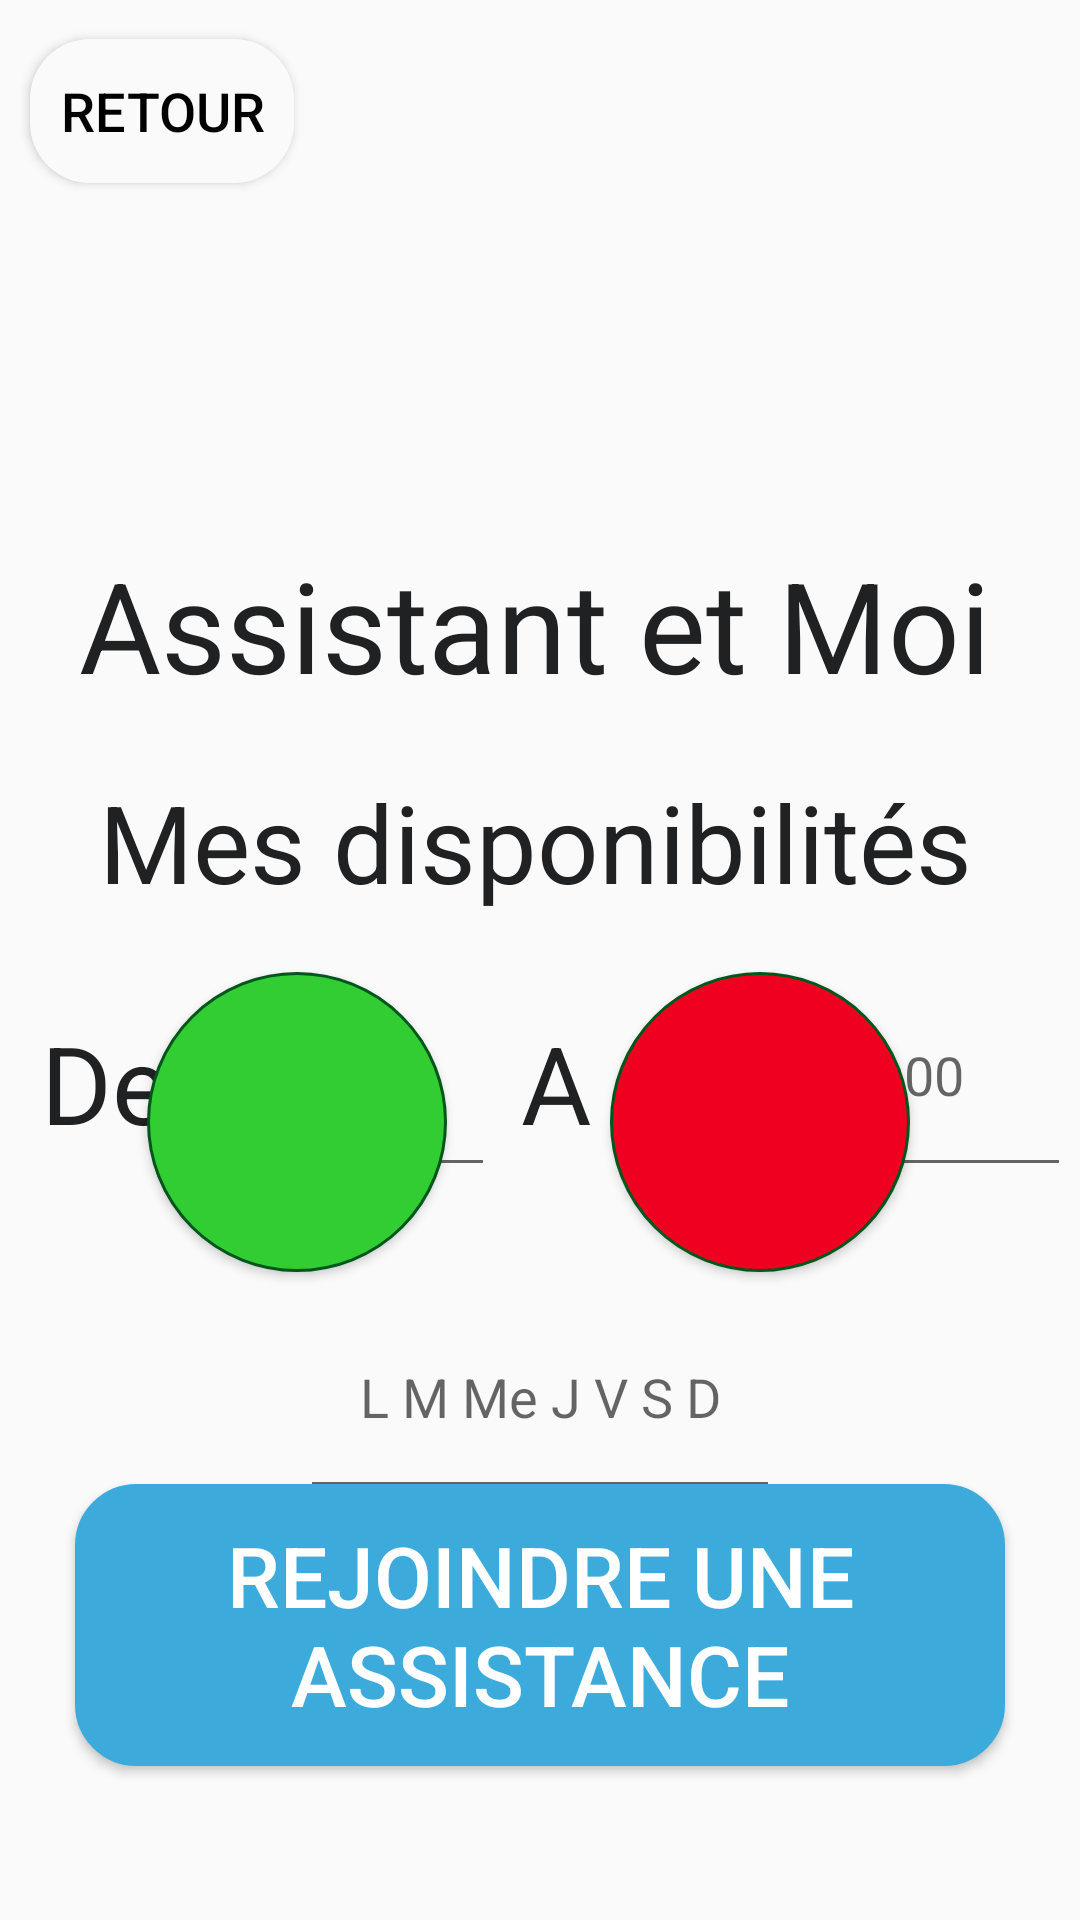

Write the Android layout XML for this screen, with the resource values it uses.
<!-- AndroidManifest.xml: application theme Theme.AssistantEtMoi -->
<!-- res/layout/activity_disponibility_helper.xml -->
<?xml version="1.0" encoding="utf-8"?>
<androidx.constraintlayout.widget.ConstraintLayout xmlns:android="http://schemas.android.com/apk/res/android"
    xmlns:app="http://schemas.android.com/apk/res-auto"
    xmlns:tools="http://schemas.android.com/tools"
    android:layout_width="match_parent"
    android:layout_height="match_parent"
    android:orientation="vertical"
    tools:context=".DisponibilityHelperActivity">

    <androidx.constraintlayout.widget.ConstraintLayout
        android:id="@+id/fragment_containerHelper"
        android:layout_width="match_parent"
        android:layout_height="match_parent"
        tools:layout_editor_absoluteX="-6dp"
        tools:layout_editor_absoluteY="4dp">

        <TextView
            android:id="@+id/app_title"
            style="@style/TitleTextStyle"
            android:layout_width="wrap_content"
            android:layout_height="wrap_content"
            android:layout_marginTop="180dp"
            android:text="@string/app_name"
            android:textSize="42dp"
            app:layout_constraintEnd_toEndOf="parent"
            app:layout_constraintHorizontal_bias="0.472"
            app:layout_constraintStart_toStartOf="parent"
            app:layout_constraintTop_toTopOf="parent" />

        <TextView
            android:id="@+id/page_title"
            style="@style/TitleTextStyle"
            android:layout_width="wrap_content"
            android:layout_height="wrap_content"
            android:layout_marginTop="20dp"
            android:text="Mes disponibilités"
            android:textSize="36dp"
            app:layout_constraintEnd_toEndOf="@+id/app_title"
            app:layout_constraintStart_toStartOf="@+id/app_title"
            app:layout_constraintTop_toBottomOf="@+id/app_title" />

        <TextView
            android:id="@+id/de"
            style="@style/TitleTextStyle"
            android:layout_width="wrap_content"
            android:layout_height="wrap_content"
            android:layout_marginTop="32dp"
            android:text="De "
            android:textSize="36dp"
            app:layout_constraintEnd_toEndOf="parent"
            app:layout_constraintHorizontal_bias="0.044"
            app:layout_constraintStart_toStartOf="parent"
            app:layout_constraintTop_toBottomOf="@+id/page_title" />

        <EditText
            android:id="@+id/heureOne"
            android:layout_width="100dp"
            android:layout_height="75dp"
            android:layout_marginStart="32dp"
            android:layout_marginTop="16dp"
            android:hint="00:00"
            android:inputType="time"
            android:padding="20dp"
            android:textSize="18dp"
            app:layout_constraintStart_toStartOf="@+id/page_title"
            app:layout_constraintTop_toBottomOf="@+id/page_title" />

        <TextView
            android:id="@+id/A"
            style="@style/TitleTextStyle"
            android:layout_width="wrap_content"
            android:layout_height="wrap_content"
            android:layout_marginTop="32dp"
            android:layout_marginEnd="132dp"
            android:text="A"
            android:textSize="36dp"
            app:layout_constraintEnd_toEndOf="parent"
            app:layout_constraintHorizontal_bias="0.82"
            app:layout_constraintStart_toStartOf="@id/page_title"
            app:layout_constraintTop_toBottomOf="@+id/page_title" />

        <EditText
            android:id="@+id/HeureTwo"
            android:layout_width="100dp"
            android:layout_height="75dp"
            android:layout_marginStart="224dp"
            android:layout_marginTop="16dp"
            android:hint="00:00"
            android:inputType="time"
            android:padding="20dp"
            android:textSize="18dp"
            app:layout_constraintStart_toStartOf="@+id/page_title"
            app:layout_constraintTop_toBottomOf="@+id/page_title" />

        <EditText
            android:id="@+id/weak"
            android:layout_width="160dp"
            android:layout_height="75dp"
            android:layout_marginTop="428dp"
            android:hint="L M Me J V S D"
            android:inputType="text"
            android:padding="20dp"
            android:textSize="18dp"
            app:layout_constraintEnd_toEndOf="parent"
            app:layout_constraintStart_toStartOf="parent"
            app:layout_constraintTop_toTopOf="parent" />

        <Button
            android:id="@+id/Open"
            android:layout_width="100dp"
            android:layout_height="100dp"
            android:layout_marginBottom="216dp"
            android:background="@drawable/button_disponibility_helper"
            app:layout_constraintBottom_toBottomOf="parent"
            app:layout_constraintEnd_toEndOf="parent"
            app:layout_constraintHorizontal_bias="0.189"
            app:layout_constraintStart_toStartOf="parent" />

        <Button
            android:id="@+id/Close"
            android:layout_width="100dp"
            android:layout_height="100dp"
            android:layout_marginBottom="216dp"
            android:background="@drawable/button_disponibility_two_helper"
            app:layout_constraintBottom_toBottomOf="parent"
            app:layout_constraintEnd_toEndOf="parent"
            app:layout_constraintHorizontal_bias="0.782"
            app:layout_constraintStart_toStartOf="parent" />

        <Button
            android:id="@+id/back_button"
            android:layout_width="wrap_content"
            android:layout_height="wrap_content"
            android:layout_marginLeft="@dimen/margin10"
            android:background="@drawable/button_back"
            android:text="Retour"
            android:textColor="@color/black"
            android:textSize="18dp"
            app:layout_constraintBottom_toBottomOf="parent"
            app:layout_constraintEnd_toEndOf="parent"
            app:layout_constraintHorizontal_bias="0.0"
            app:layout_constraintStart_toStartOf="parent"
            app:layout_constraintTop_toTopOf="parent"
            app:layout_constraintVertical_bias="0.022" />

        <Button
            android:id="@+id/buttonAideEnLigne"
            android:layout_width="310dp"
            android:layout_height="94dp"
            android:background="@drawable/mybutton"
            android:onClick="onButtonClick"
            android:text="Rejoindre une assistance"
            android:textColor="#FFFFFF"
            android:textSize="28dp"
            app:layout_constraintBottom_toBottomOf="parent"
            app:layout_constraintEnd_toEndOf="parent"
            app:layout_constraintStart_toStartOf="parent"
            app:layout_constraintTop_toTopOf="parent"
            app:layout_constraintVertical_bias="0.906" />


    </androidx.constraintlayout.widget.ConstraintLayout>


</androidx.constraintlayout.widget.ConstraintLayout>
<!-- resources referenced by this layout -->
<resources>
  <color name="black">#FF000000</color>
  <dimen name="margin10">10dp</dimen>
  <!-- drawable button_back (drawable-v24) -->
  <?xml version="1.0" encoding="utf-8"?>
  <selector xmlns:android="http://schemas.android.com/apk/res/android">
      <item >
          <shape android:shape="rectangle"  >
              <corners android:radius="20dip" />
              <gradient android:angle="-90" android:startColor="#FAFAFA" android:endColor="#FAFAFA"/>
          </shape>
      </item>
  </selector>
  <!-- drawable button_disponibility_helper (drawable-v24) -->
  <?xml version="1.0" encoding="utf-8"?>
  <selector xmlns:android="http://schemas.android.com/apk/res/android">
      <item android:state_pressed="true" >
          <shape android:shape="rectangle"  >
              <corners android:radius="20dip" />
              <stroke android:width="1dip" android:color="#FFFFFF" />
          </shape>
      </item>
      <item android:state_focused="true">
          <shape android:shape="rectangle"  >
              <corners android:radius="3dip" />
              <stroke android:width="1dip" android:color="#FFFFFF" />
              <solid android:color="#FFFFFF"/>
          </shape>
      </item>
      <item >
          <shape android:shape="rectangle"  >
              <corners android:radius="500dip" />
              <stroke android:width="1dip" android:color="#00561B" />
              <gradient android:angle="-90" android:startColor="#32CD32" android:endColor="#32CD32" />
          </shape>
      </item>
  </selector>
  <!-- drawable mybutton (drawable-v24) -->
  <?xml version="1.0" encoding="utf-8"?>
  <selector xmlns:android="http://schemas.android.com/apk/res/android">
      <item android:state_pressed="true" >
          <shape android:shape="rectangle"  >
              <corners android:radius="20dip" />
              <stroke android:width="1dip" android:color="#FFFFFF" />
          </shape>
      </item>
      <item android:state_focused="true">
          <shape android:shape="rectangle"  >
              <corners android:radius="3dip" />
              <stroke android:width="1dip" android:color="#FFFFFF" />
              <solid android:color="#FFFFFF"/>
          </shape>
      </item>
      <item >
          <shape android:shape="rectangle"  >
              <corners android:radius="20dip" />
              <stroke android:width="1dip" android:color="#3CABDB" />
              <gradient android:angle="-90" android:startColor="#3CABDB" android:endColor="#3CABDB" />
          </shape>
      </item>
  </selector>
  <string name="app_name">Assistant et Moi</string>
  <style name="TitleTextStyle" parent="SubtitleTextStyle">
          <item name="android:textSize">24sp</item>
      </style>
  <style name="Theme.AssistantEtMoi" parent="Theme.AppCompat.Light.NoActionBar">
          
          <item name="colorPrimary">@color/notre_couleur</item>
          <item name="colorPrimaryVariant">@color/notre_couleur</item>
          <item name="colorOnPrimary">@color/white</item>
          
          <item name="colorSecondary">@color/teal_200</item>
          <item name="colorSecondaryVariant">@color/teal_700</item>
          <item name="colorOnSecondary">@color/black</item>
          
          <item name="android:statusBarColor" tools:targetApi="l">?attr/colorPrimaryVariant</item>
          
      </style>
  <style name="SubtitleTextStyle" parent="DefaultTextStyle">
          <item name="android:textColor">@color/darkGray</item>
      </style>
  <color name="notre_couleur">#3CABDB</color>
  <color name="white">#FFFFFFFF</color>
  <color name="teal_200">#FF03DAC5</color>
  <color name="teal_700">#FF018786</color>
  <style name="DefaultTextStyle">
          <item name="android:textColor">@color/lightGray</item>
          <item name="android:textSize">18sp</item>
      </style>
  <color name="darkGray">#202122</color>
  <color name="lightGray">#989CAD</color>
</resources>
